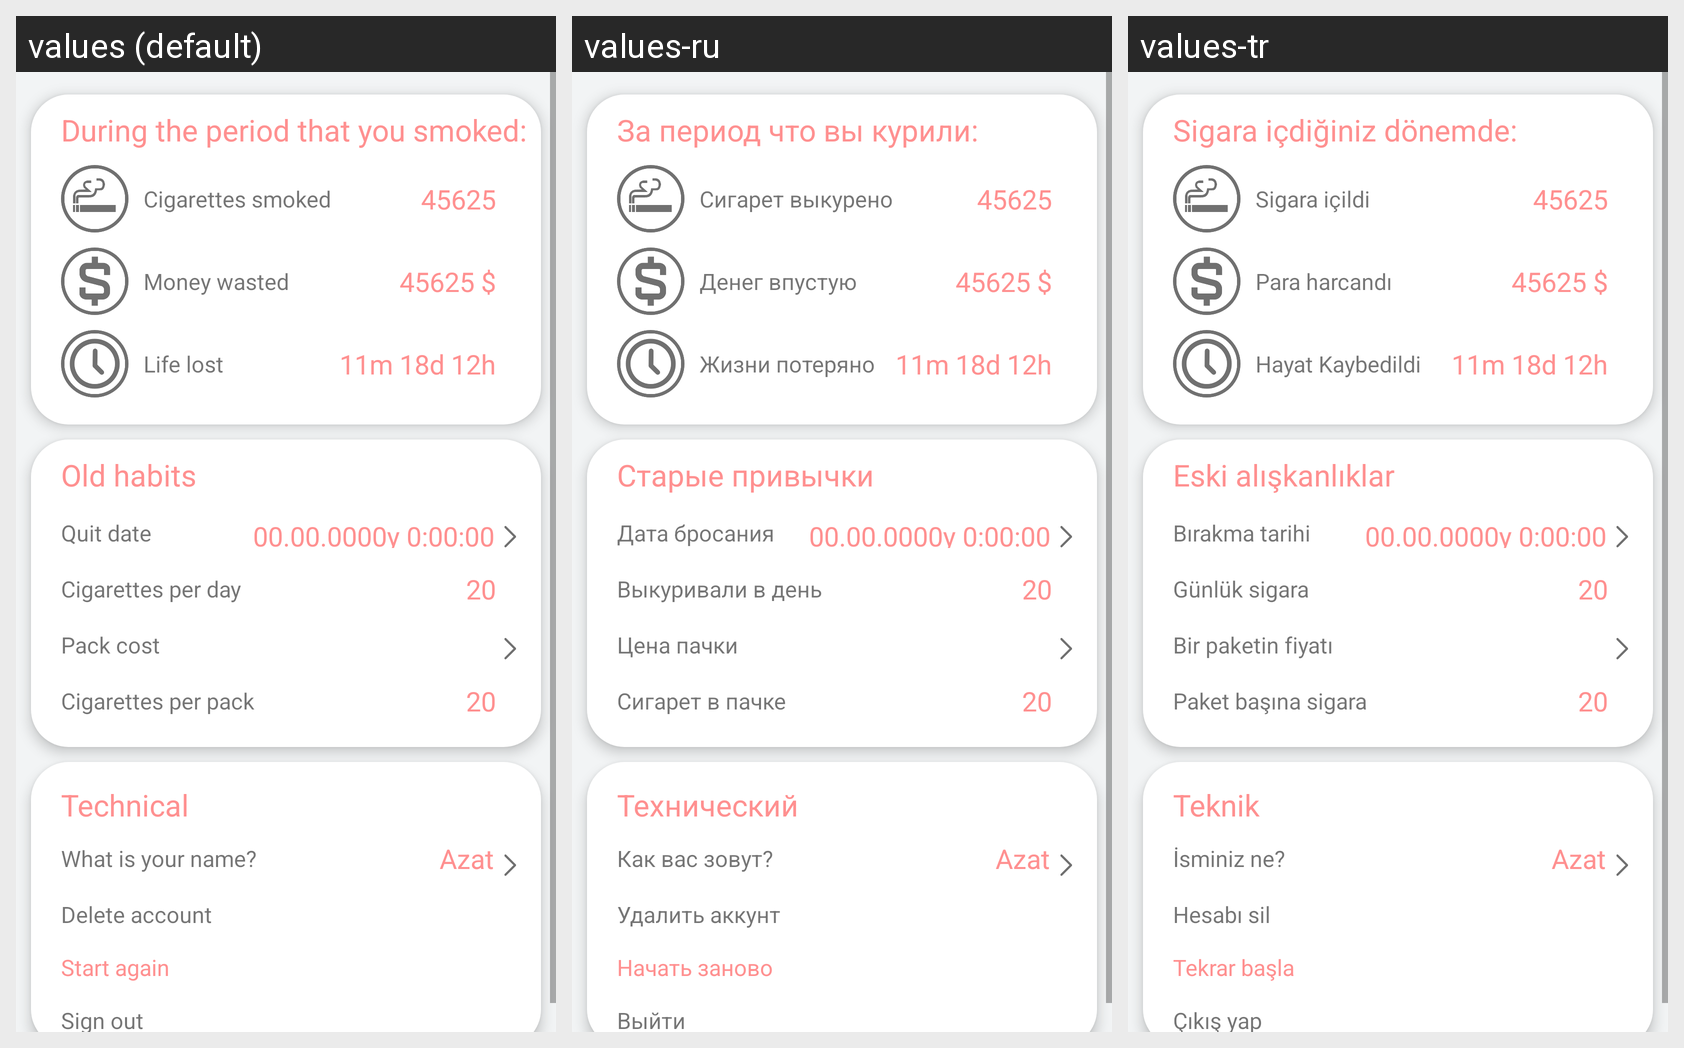

Locale-by-locale string values for the Android screen shown in this grid:
Android screen res/layout/fragment_profile_xml.xml rendered under 3 locales, left to right: values (default), values-ru, values-tr. Device: Nexus 5 (rendered at 1080×1920; each locale shown at half size, 540×960, under a caption strip naming it); theme AppTheme.
Strings drawn on this screen, with the default value and each locale's value (text and hints the layout hard-codes, and strings that could not be matched under every locale, appear in the picture but are not listed):

during_the_period_that_you_smoked
  values: During the period that you smoked:
  values-ru: За период что вы курили:
  values-tr: Sigara içdiğiniz dönemde:

cigarettes_smoked
  values: Cigarettes smoked
  values-ru: Cигарет выкурено
  values-tr: Sigara içildi

money_wasted
  values: Money wasted
  values-ru: Денег впустую
  values-tr: Para harcandı

life_lost
  values: Life lost
  values-ru: Жизни потеряно
  values-tr: Hayat Kaybedildi

old_habits
  values: Old habits
  values-ru: Старые привычки
  values-tr: Eski alışkanlıklar

quit_date
  values: Quit date
  values-ru: Дата бросания
  values-tr: Bırakma tarihi

cigarettes_per_day
  values: Cigarettes per day
  values-ru: Выкуривали в день
  values-tr: Günlük sigara

pack_cost
  values: Pack cost
  values-ru: Цена пачки
  values-tr: Bir paketin fiyatı

cigarettes_per_pack
  values: Cigarettes per pack
  values-ru: Сигарет в пачке
  values-tr: Paket başına sigara

technical
  values: Technical
  values-ru: Технический
  values-tr: Teknik

whats_your_name
  values: What is your name?
  values-ru: Как вас зовут?
  values-tr: İsminiz ne?

delete_account
  values: Delete account
  values-ru: Удалить аккунт
  values-tr: Hesabı sil

start_again
  values: Start again
  values-ru: Начать заново
  values-tr: Tekrar başla

sign_out
  values: Sign out
  values-ru: Выйти
  values-tr: Çıkış yap
